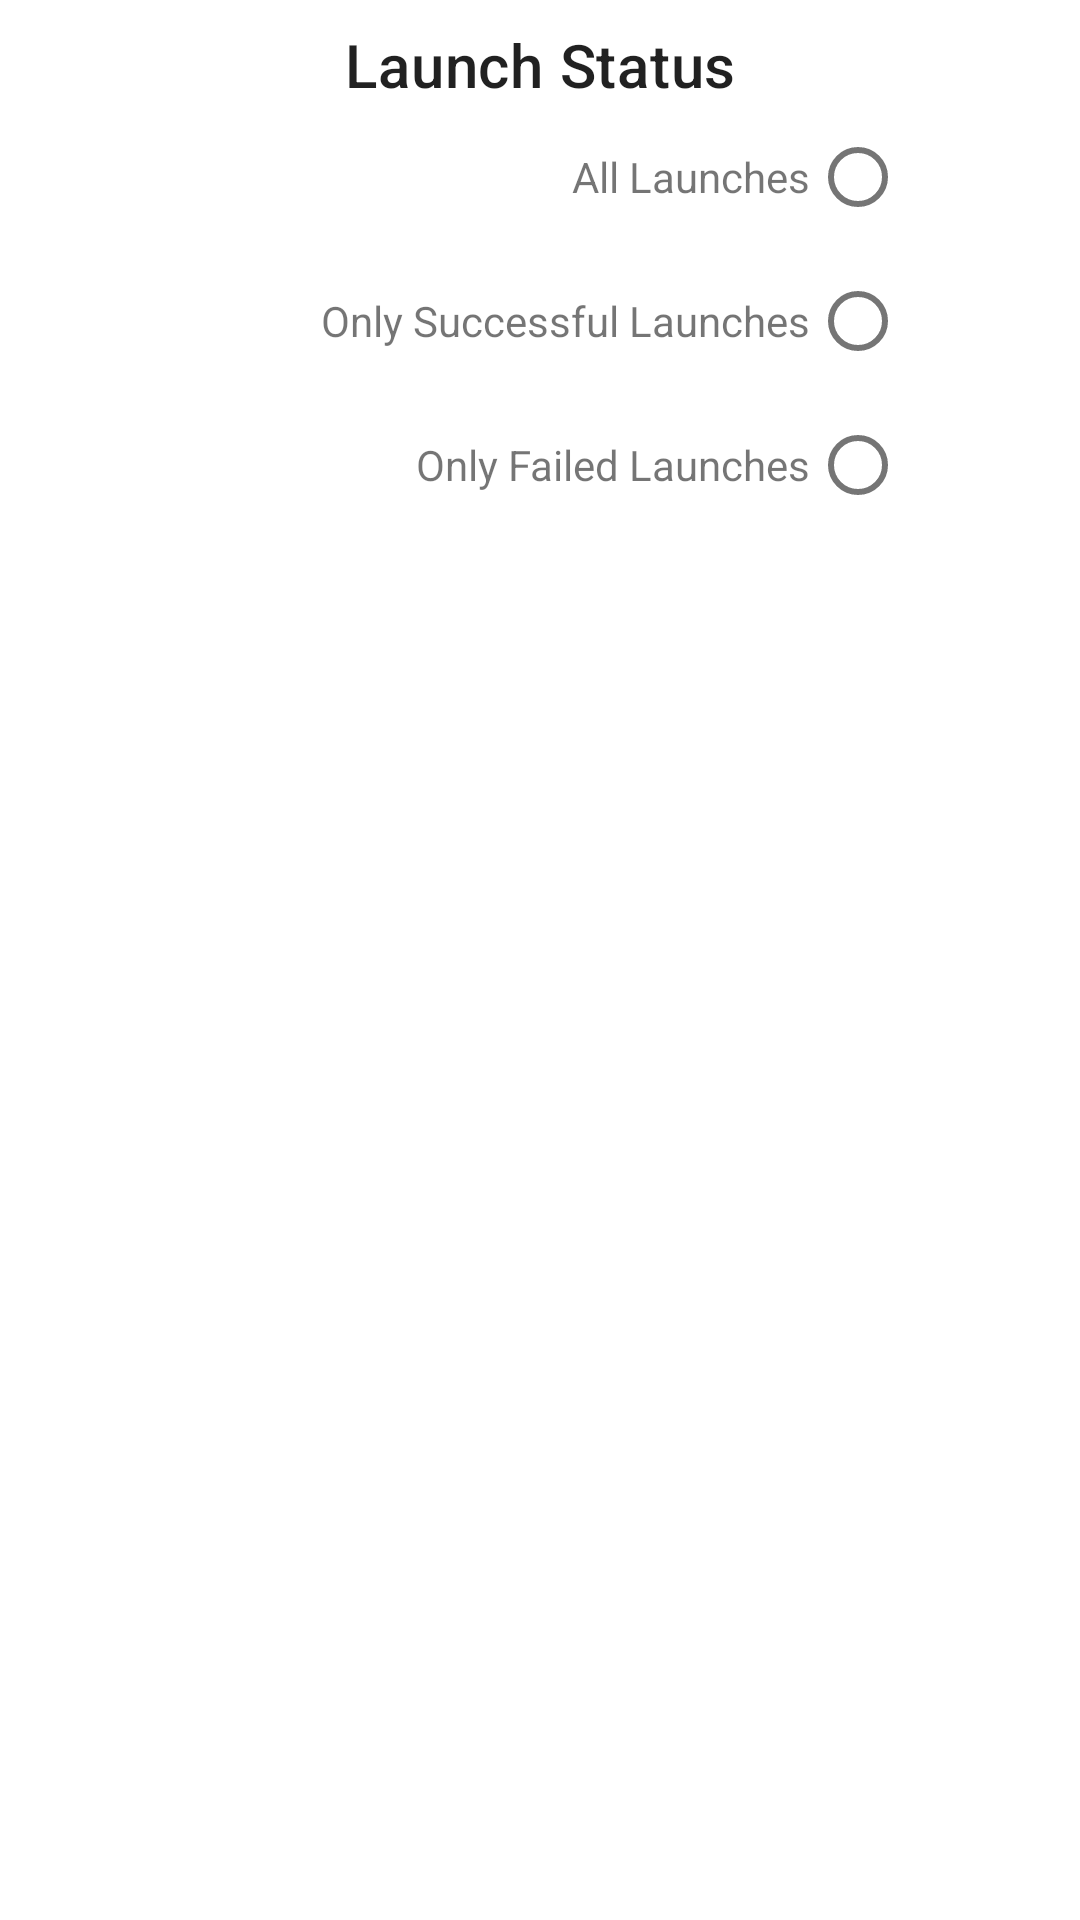

This screen was rendered from an Android layout file. Write that file and the resources it references.
<!-- AndroidManifest.xml: application theme Theme.SpaceX -->
<!-- res/layout/dialog_fragment_filtering.xml -->
<?xml version="1.0" encoding="utf-8"?>
<androidx.constraintlayout.widget.ConstraintLayout xmlns:android="http://schemas.android.com/apk/res/android"
    xmlns:app="http://schemas.android.com/apk/res-auto"
    xmlns:tools="http://schemas.android.com/tools"
    android:layout_width="match_parent"
    android:layout_height="match_parent"
    tools:ignore="RtlSymmetry">

    <TextView
        android:id="@+id/heading_filtering"
        style="@style/TextAppearance.MaterialComponents.Headline6"
        android:layout_width="wrap_content"
        android:layout_height="wrap_content"
        android:layout_margin="8dp"
        android:layout_marginTop="15dp"
        android:text="@string/filter_by_launch_status"
        app:layout_constraintEnd_toEndOf="parent"
        app:layout_constraintStart_toStartOf="parent"
        app:layout_constraintTop_toTopOf="parent" />

    <LinearLayout
        android:id="@+id/btn_launch_status_all"
        style="@style/Clickable"
        android:layout_width="match_parent"
        android:layout_height="wrap_content"
        app:layout_constraintEnd_toEndOf="parent"
        app:layout_constraintHorizontal_bias="0.5"
        app:layout_constraintStart_toStartOf="parent"
        app:layout_constraintTop_toBottomOf="@id/heading_filtering">

        <TextView
            android:layout_width="0dp"
            android:layout_height="wrap_content"
            android:layout_weight="3"
            android:gravity="end"
            android:paddingEnd="@dimen/radio_button_text_gap"
            android:text="@string/filter_by_launch_all" />

        <com.google.android.material.radiobutton.MaterialRadioButton
            android:id="@+id/btn_launch_status_all_rb"
            android:layout_width="0dp"
            android:layout_height="wrap_content"
            android:layout_weight="1"
            android:clickable="false" />
    </LinearLayout>

    <LinearLayout
        android:id="@+id/btn_launch_status_successful"
        style="@style/Clickable"
        android:layout_width="match_parent"
        android:layout_height="wrap_content"
        app:layout_constraintEnd_toEndOf="parent"
        app:layout_constraintHorizontal_bias="0.5"
        app:layout_constraintStart_toStartOf="parent"
        app:layout_constraintTop_toBottomOf="@id/btn_launch_status_all">

        <TextView
            android:layout_width="0dp"
            android:layout_height="wrap_content"
            android:layout_weight="3"
            android:gravity="end"
            android:paddingEnd="@dimen/radio_button_text_gap"
            android:text="@string/filter_by_launch_successful" />

        <com.google.android.material.radiobutton.MaterialRadioButton
            android:id="@+id/btn_launch_status_successful_rb"
            android:layout_width="0dp"
            android:layout_height="wrap_content"
            android:layout_weight="1"
            android:clickable="false" />
    </LinearLayout>

    <LinearLayout
        android:id="@+id/btn_launch_status_failed"
        style="@style/Clickable"
        android:layout_width="match_parent"
        android:layout_height="wrap_content"
        app:layout_constraintEnd_toEndOf="parent"
        app:layout_constraintHorizontal_bias="0.5"
        app:layout_constraintStart_toStartOf="parent"
        app:layout_constraintTop_toBottomOf="@id/btn_launch_status_successful">

        <TextView
            android:layout_width="0dp"
            android:layout_height="wrap_content"
            android:layout_weight="3"
            android:gravity="end"
            android:paddingEnd="@dimen/radio_button_text_gap"
            android:text="@string/filter_by_launch_failed" />

        <com.google.android.material.radiobutton.MaterialRadioButton
            android:id="@+id/btn_launch_status_failed_rb"
            android:layout_width="0dp"
            android:layout_height="wrap_content"
            android:layout_weight="1"
            android:clickable="false" />
    </LinearLayout>

</androidx.constraintlayout.widget.ConstraintLayout>
<!-- resources referenced by this layout -->
<resources>
  <string name="filter_by_launch_all">All Launches</string>
  <string name="filter_by_launch_failed">Only Failed Launches</string>
  <string name="filter_by_launch_status">Launch Status</string>
  <string name="filter_by_launch_successful">Only Successful Launches</string>
  <style name="Clickable">
          <item name="android:clickable">true</item>
          <item name="android:focusable">true</item>
          <item name="android:background">?attr/selectableItemBackground</item>
      </style>
  <style name="Theme.SpaceX" parent="Theme.MaterialComponents.DayNight.DarkActionBar">
          
          <item name="colorPrimary">@color/black</item>
          <item name="colorPrimaryVariant">@color/black</item>
          <item name="colorOnPrimary">@color/white</item>
          
          <item name="colorSecondary">@color/teal_200</item>
          <item name="colorSecondaryVariant">@color/teal_700</item>
          <item name="colorOnSecondary">@color/black</item>
          
          <item name="android:statusBarColor" tools:targetApi="l">?attr/colorPrimaryVariant</item>
          
      </style>
  <!-- not gathered from this repository: default colours our renderer supplied (Android Studio template values) -->
  <color name="teal_200">#FF03DAC5</color>
  <color name="teal_700">#FF018786</color>
  <color name="black">#FF000000</color>
  <color name="white">#FFFFFFFF</color>
</resources>
